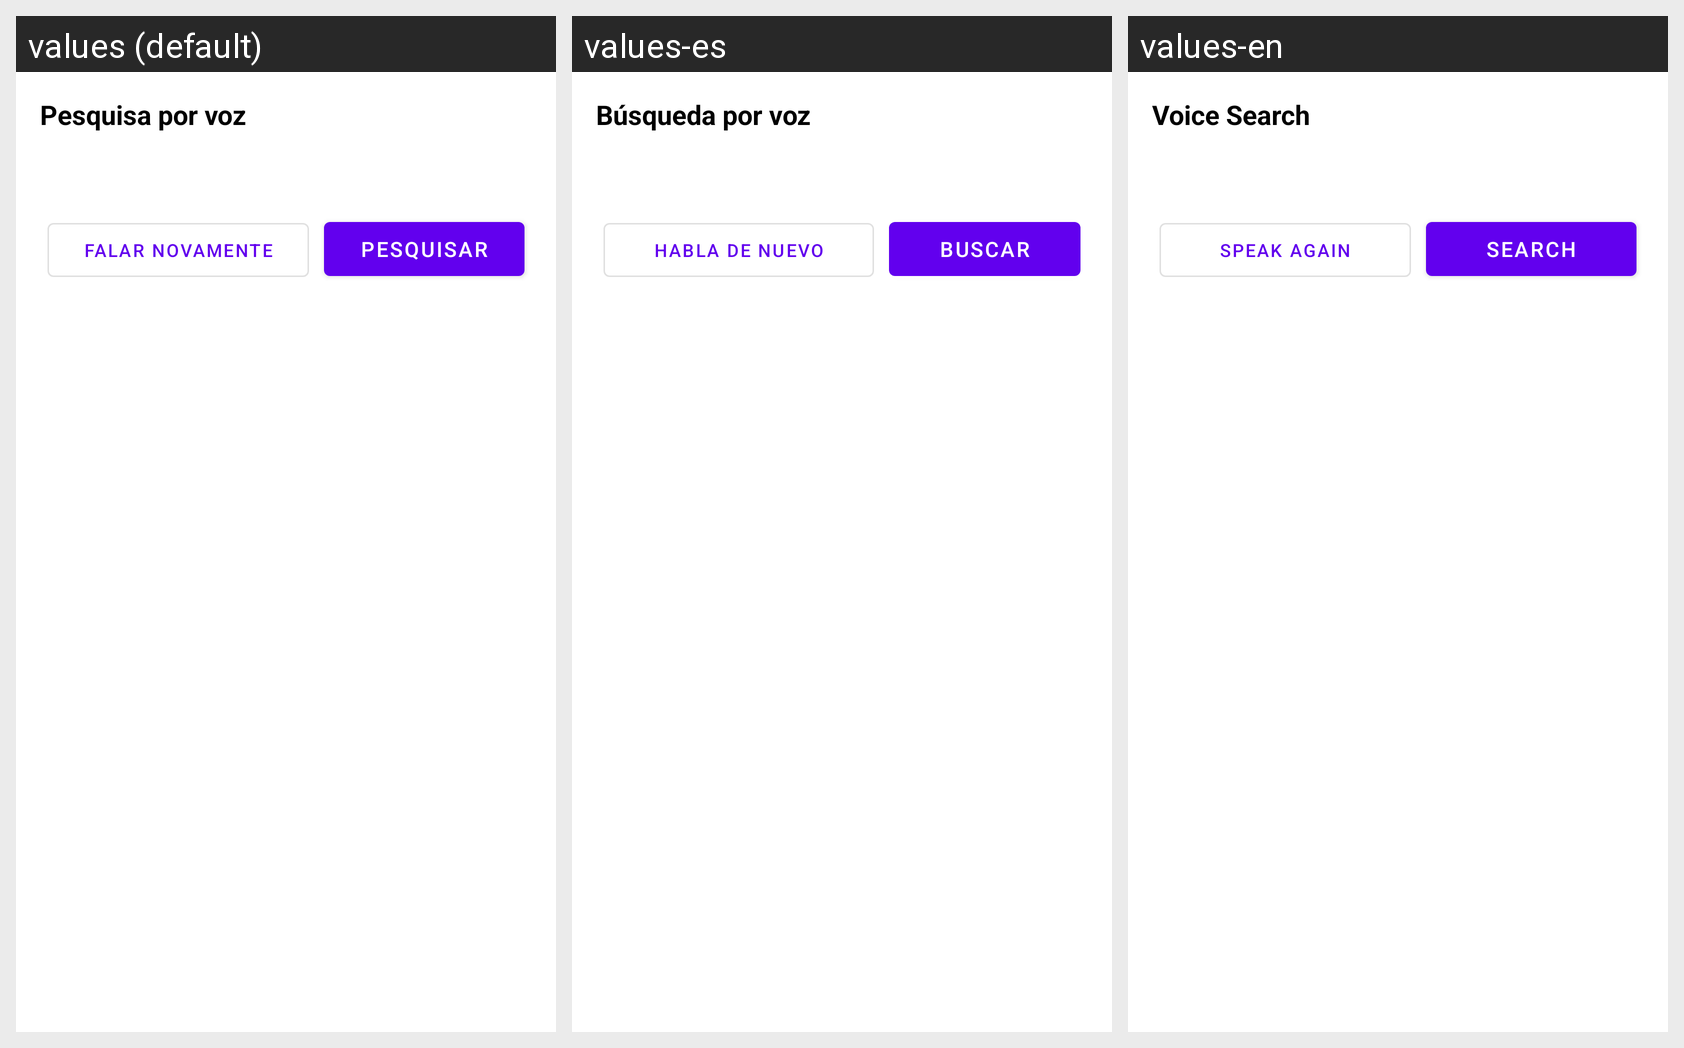

For this localized Android screen grid, give each drawn string resource with its value in every locale shown.
Android screen res/layout/voice_search.xml rendered under 3 locales, left to right: values (default), values-es, values-en. Device: Nexus 5 (rendered at 1080×1920; each locale shown at half size, 540×960, under a caption strip naming it); theme Theme.Projeto.
Strings drawn on this screen, with the default value and each locale's value (text and hints the layout hard-codes, and strings that could not be matched under every locale, appear in the picture but are not listed):

voice_search
  values: Pesquisa por voz
  values-es: Búsqueda por voz
  values-en: Voice Search

voice_search_again
  values: Falar novamente
  values-es: Habla de nuevo
  values-en: Speak again

search
  values: Pesquisar
  values-es: Buscar
  values-en: Search
